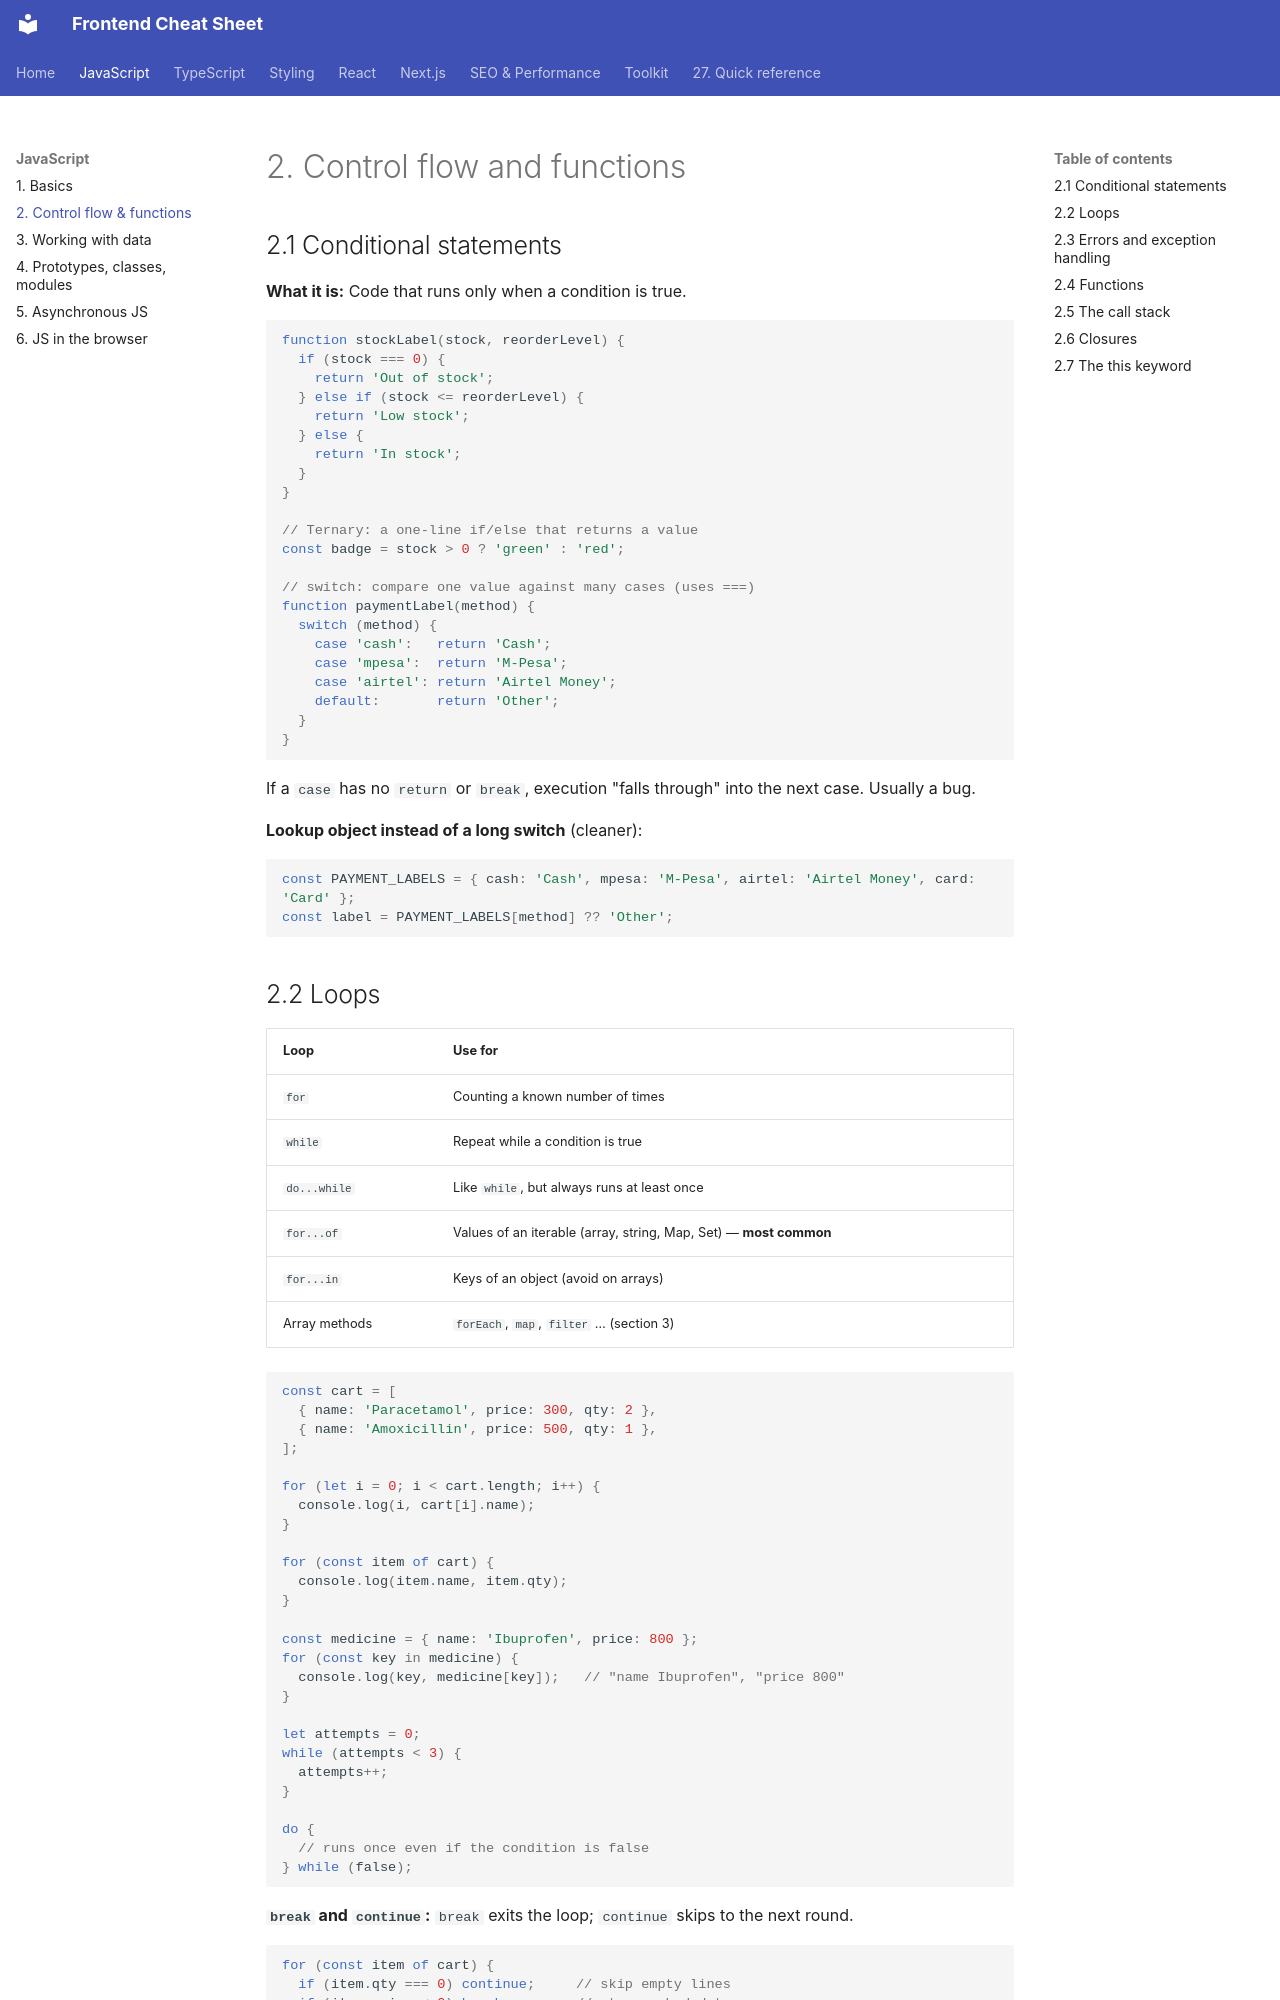

repository: efron07/frontend-cheatsheet · page: 02-js-functions/index.html · generator: mkdocs

# 2. Control flow and functions

## 2.1 Conditional statements

**What it is:** Code that runs only when a condition is true.

```js
function stockLabel(stock, reorderLevel) {
  if (stock === 0) {
    return 'Out of stock';
  } else if (stock <= reorderLevel) {
    return 'Low stock';
  } else {
    return 'In stock';
  }
}

// Ternary: a one-line if/else that returns a value
const badge = stock > 0 ? 'green' : 'red';

// switch: compare one value against many cases (uses ===)
function paymentLabel(method) {
  switch (method) {
    case 'cash':   return 'Cash';
    case 'mpesa':  return 'M-Pesa';
    case 'airtel': return 'Airtel Money';
    default:       return 'Other';
  }
}
```

If a `case` has no `return` or `break`, execution "falls through" into the next case. Usually a bug.

**Lookup object instead of a long switch** (cleaner):

```js
const PAYMENT_LABELS = { cash: 'Cash', mpesa: 'M-Pesa', airtel: 'Airtel Money', card: 'Card' };
const label = PAYMENT_LABELS[method] ?? 'Other';
```

## 2.2 Loops

| Loop | Use for |
| --- | --- |
| `for` | Counting a known number of times |
| `while` | Repeat while a condition is true |
| `do...while` | Like `while`, but always runs at least once |
| `for...of` | Values of an iterable (array, string, Map, Set) — **most common** |
| `for...in` | Keys of an object (avoid on arrays) |
| Array methods | `forEach`, `map`, `filter` … (section 3) |

```js
const cart = [
  { name: 'Paracetamol', price: 300, qty: 2 },
  { name: 'Amoxicillin', price: 500, qty: 1 },
];

for (let i = 0; i < cart.length; i++) {
  console.log(i, cart[i].name);
}

for (const item of cart) {
  console.log(item.name, item.qty);
}

const medicine = { name: 'Ibuprofen', price: 800 };
for (const key in medicine) {
  console.log(key, medicine[key]);   // "name Ibuprofen", "price 800"
}

let attempts = 0;
while (attempts < 3) {
  attempts++;
}

do {
  // runs once even if the condition is false
} while (false);
```

**`break` and `continue`:** `break` exits the loop; `continue` skips to the next round.

```js
for (const item of cart) {
  if (item.qty === 0) continue;     // skip empty lines
  if (item.price < 0) break;        // stop on bad data
  console.log(item.name);
}
```
